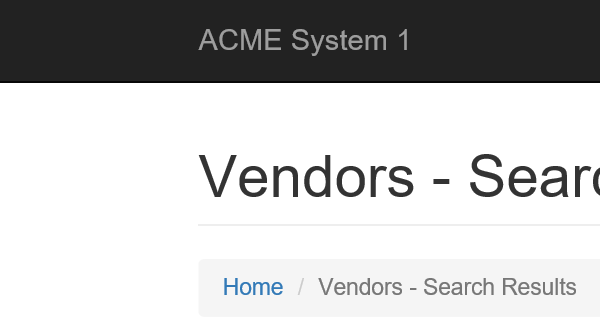
Workflow: Extract_All_Vendors_Display

Step 1: Attach Browser 'iexplore.exe ACME' in window 'ACME System 1 - Vendors - Search Results'

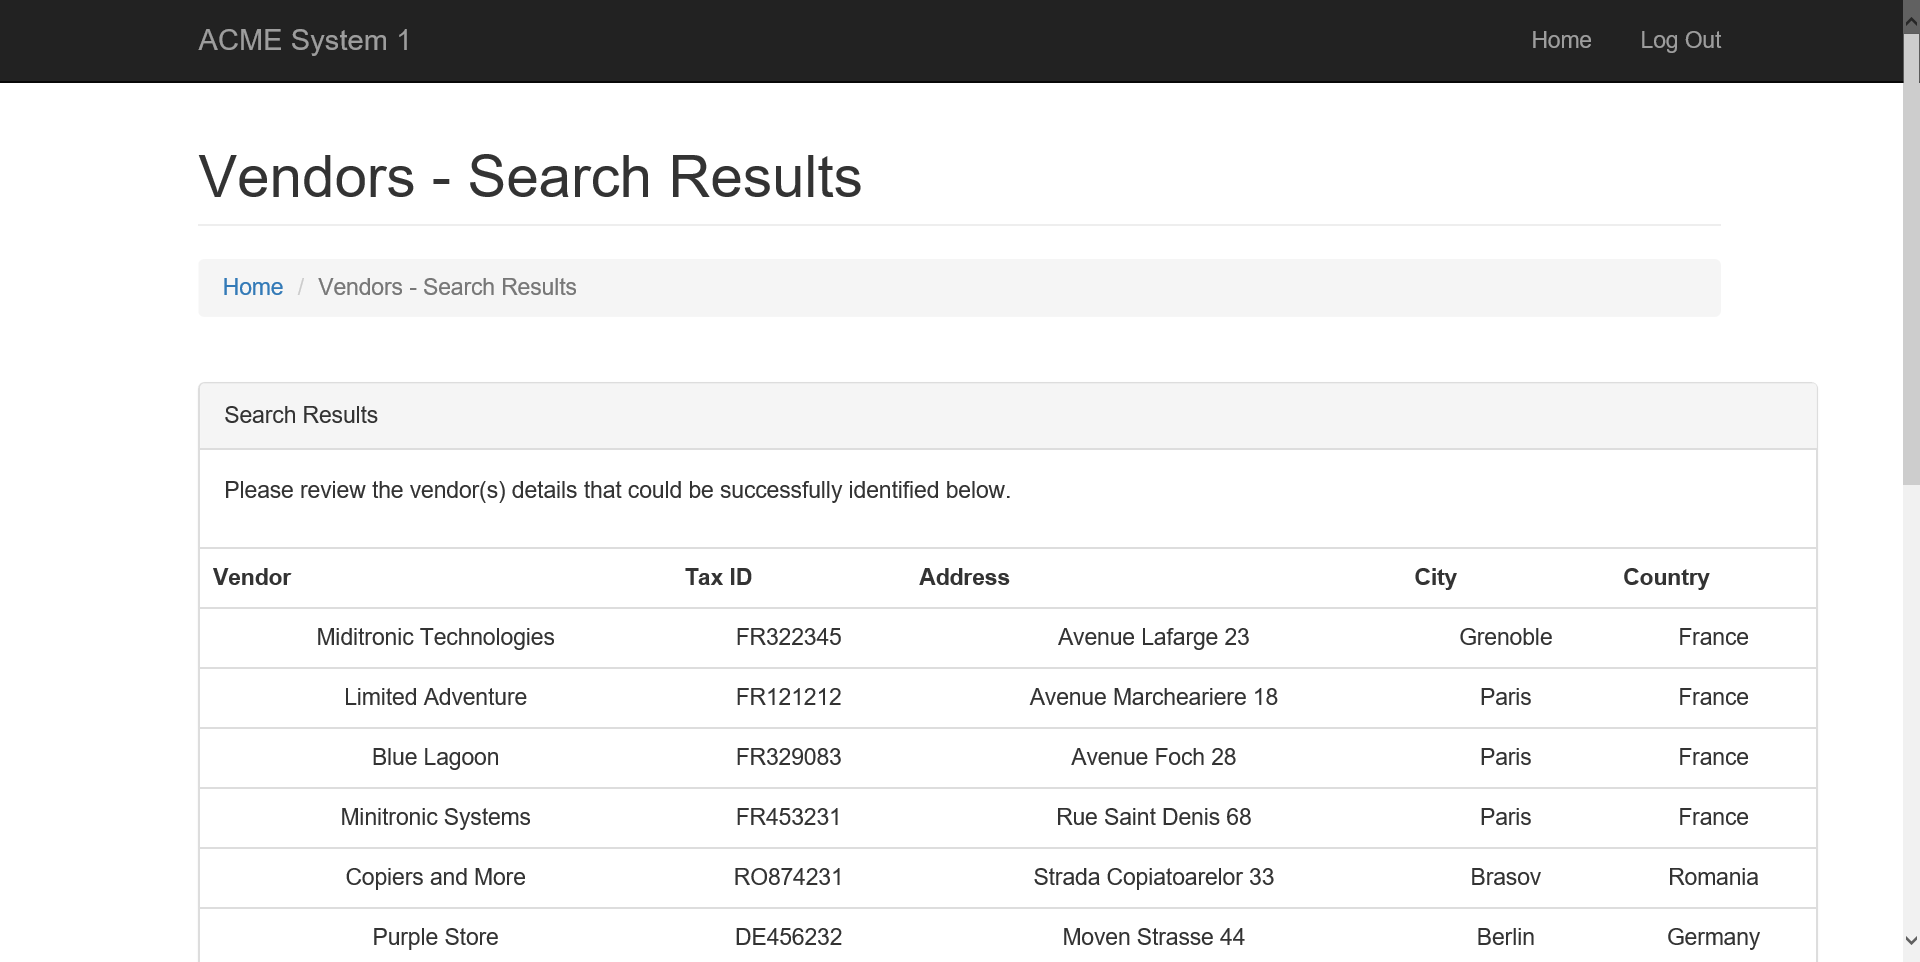
Step 2: Attach Browser 'ACMESyste Page' in window 'ACME System 1 - Vendors - Search Results'

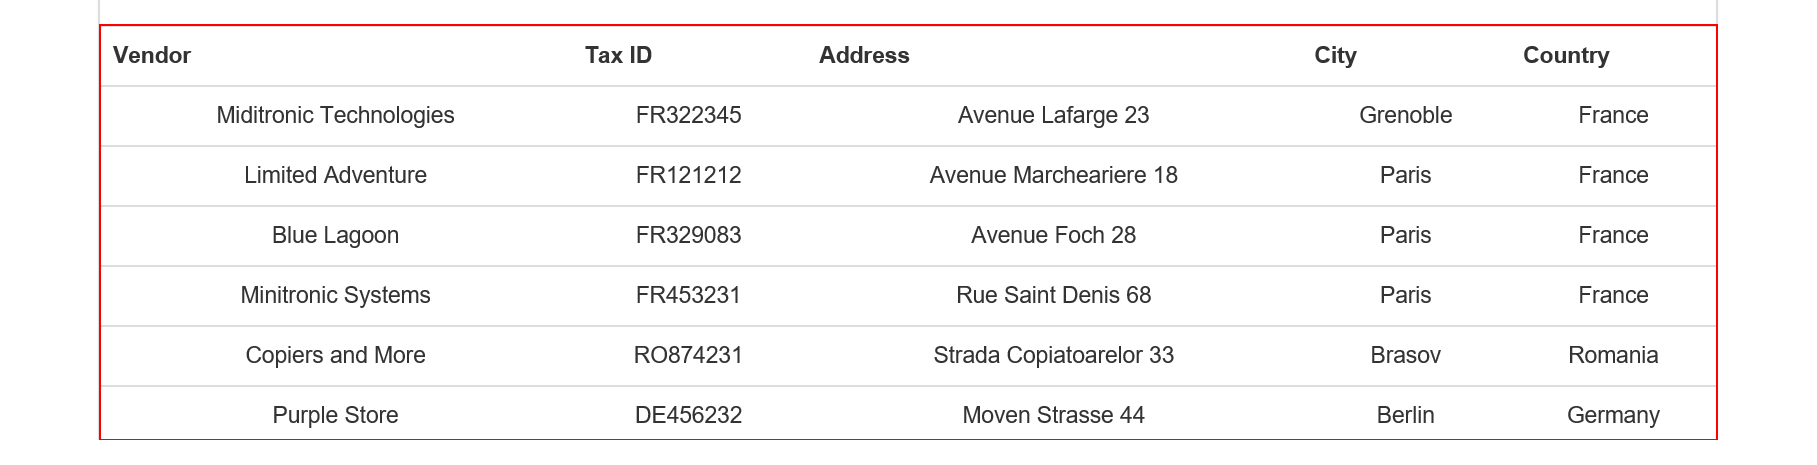
Step 3: get-text from the table